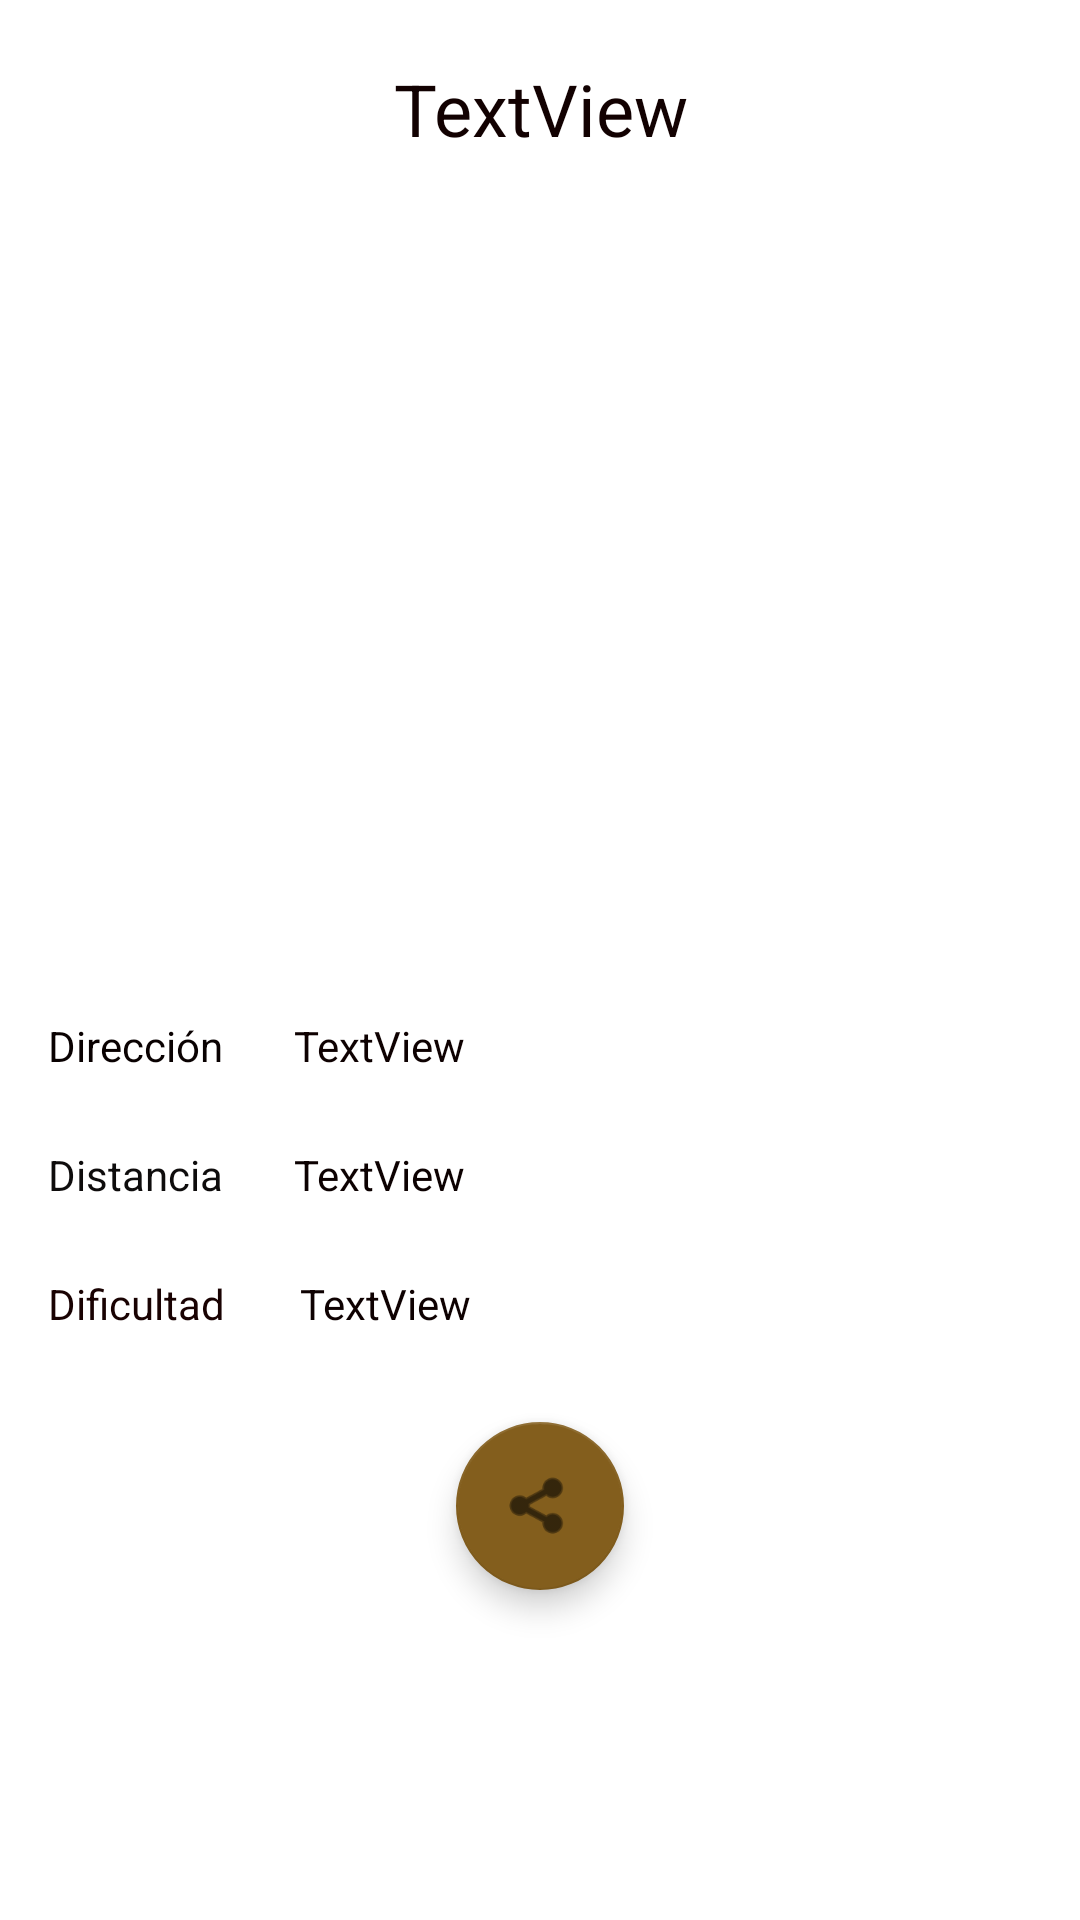

Here is an Android app screen rendered from its layout file. Give the layout XML and the strings, colors and styles it references.
<!-- AndroidManifest.xml: application theme Theme.3KKINGCAPITAL -->
<!-- res/layout/fragment_detail_trekkingsantiago.xml -->
<?xml version="1.0" encoding="utf-8"?>
<androidx.constraintlayout.widget.ConstraintLayout xmlns:android="http://schemas.android.com/apk/res/android"
    xmlns:app="http://schemas.android.com/apk/res-auto"
    xmlns:tools="http://schemas.android.com/tools"
    android:id="@+id/ConstraintLayout"
    android:layout_width="match_parent"
    android:layout_height="match_parent"
    android:background="#FFFFFF">


    <TextView
        android:id="@+id/textView4"
        android:layout_width="60dp"
        android:layout_height="0dp"
        android:layout_marginStart="16dp"
        android:layout_marginLeft="16dp"
        android:layout_marginTop="12dp"
        android:text="Dirección"
        android:textColor="#090101"
        app:layout_constraintStart_toStartOf="parent"
        app:layout_constraintTop_toBottomOf="@+id/ivTrekkingSantiago" />

    <TextView
        android:id="@+id/textView3"
        android:layout_width="60dp"
        android:layout_height="0dp"
        android:layout_marginStart="16dp"
        android:layout_marginLeft="16dp"
        android:layout_marginTop="24dp"
        android:text="Distancia"
        android:textColor="#0E0C0C"
        app:layout_constraintStart_toStartOf="parent"
        app:layout_constraintTop_toBottomOf="@+id/textView4" />

    <TextView
        android:id="@+id/textView2"
        android:layout_width="60dp"
        android:layout_height="0dp"
        android:layout_marginStart="16dp"
        android:layout_marginLeft="16dp"
        android:layout_marginTop="24dp"
        android:text="Dificultad"
        android:textColor="#190202"
        app:layout_constraintStart_toStartOf="parent"
        app:layout_constraintTop_toBottomOf="@+id/textView3" />

    <TextView
        android:id="@+id/tvDifficulty"
        android:layout_width="240dp"
        android:layout_height="37dp"
        android:layout_marginTop="12dp"
        android:layout_marginEnd="20dp"
        android:layout_marginRight="20dp"
        android:text="@string/difficulty"
        android:textColor="#0E0101"
        app:layout_constraintEnd_toEndOf="parent"
        app:layout_constraintTop_toBottomOf="@+id/tvDistance" />

    <TextView
        android:id="@+id/tvDistance"
        android:layout_width="242dp"
        android:layout_height="31dp"
        android:layout_marginTop="12dp"
        android:layout_marginEnd="20dp"
        android:layout_marginRight="20dp"
        android:text="@string/distance"
        android:textColor="#0C0101"
        app:layout_constraintEnd_toEndOf="parent"
        app:layout_constraintTop_toBottomOf="@+id/tvLocation" />

    <TextView
        android:id="@+id/tvLocation"
        android:layout_width="242dp"
        android:layout_height="31dp"
        android:layout_marginTop="12dp"
        android:layout_marginEnd="20dp"
        android:layout_marginRight="20dp"
        android:text="@string/location"
        android:textColor="#0E0101"
        app:layout_constraintEnd_toEndOf="parent"
        app:layout_constraintTop_toBottomOf="@+id/ivTrekkingSantiago" />

    <ImageView
        android:id="@+id/ivTrekkingSantiago"
        android:layout_width="250dp"
        android:layout_height="250dp"
        android:layout_marginStart="43dp"
        android:layout_marginLeft="43dp"
        android:layout_marginEnd="43dp"
        android:layout_marginRight="43dp"
        android:layout_marginBottom="44dp"
        android:contentDescription="TODO"
        app:layout_constraintBottom_toTopOf="@+id/tvLocation"
        app:layout_constraintEnd_toEndOf="parent"
        app:layout_constraintStart_toStartOf="parent"
        app:layout_constraintTop_toBottomOf="@+id/tvName"
        tools:srcCompat="@tools:sample/avatars" />

    <TextView
        android:id="@+id/tvName"
        android:layout_width="324dp"
        android:layout_height="57dp"
        android:layout_marginStart="43dp"
        android:layout_marginLeft="43dp"
        android:layout_marginTop="20dp"
        android:layout_marginEnd="43dp"
        android:layout_marginRight="43dp"
        android:gravity="center_horizontal"
        android:text="@string/name"
        android:textAlignment="center"
        android:textColor="#120101"
        android:textSize="24sp"
        app:layout_constraintBottom_toTopOf="@+id/ivTrekkingSantiago"
        app:layout_constraintEnd_toEndOf="parent"
        app:layout_constraintStart_toStartOf="parent"
        app:layout_constraintTop_toTopOf="parent" />

    <com.google.android.material.floatingactionbutton.FloatingActionButton
        android:id="@+id/floatingActionButton3"
        android:layout_width="wrap_content"
        android:layout_height="wrap_content"
        android:layout_marginStart="178dp"
        android:layout_marginLeft="178dp"
        android:layout_marginTop="12dp"
        android:layout_marginEnd="178dp"
        android:layout_marginRight="178dp"
        android:clickable="true"
        app:backgroundTint="#835E1D"
        app:layout_constraintEnd_toEndOf="parent"
        app:layout_constraintStart_toStartOf="parent"
        app:layout_constraintTop_toBottomOf="@+id/tvDifficulty"
        app:srcCompat="@android:drawable/ic_menu_share" />


</androidx.constraintlayout.widget.ConstraintLayout>
<!-- resources referenced by this layout -->
<resources>
  <string name="difficulty">TextView</string>
  <string name="distance">TextView</string>
  <string name="location">TextView</string>
  <string name="name">TextView</string>
  <style name="Theme.3KKINGCAPITAL" parent="Theme.MaterialComponents.DayNight.DarkActionBar">
          
          <item name="colorPrimary">@color/brown4</item>
          <item name="colorPrimaryVariant">@color/brown4</item>
          <item name="colorOnPrimary">@color/white</item>
          
          <item name="colorSecondary">@color/teal_200</item>
          <item name="colorSecondaryVariant">@color/teal_700</item>
          <item name="colorOnSecondary">@color/black</item>
          
          <item name="android:statusBarColor" tools:targetApi="l">?attr/colorPrimaryVariant</item>
          
      </style>
  <color name="white">#FFFFFFFF</color>
  <color name="teal_200">#FF03DAC5</color>
  <color name="teal_700">#FF018786</color>
  <color name="black">#FF000000</color>
</resources>
